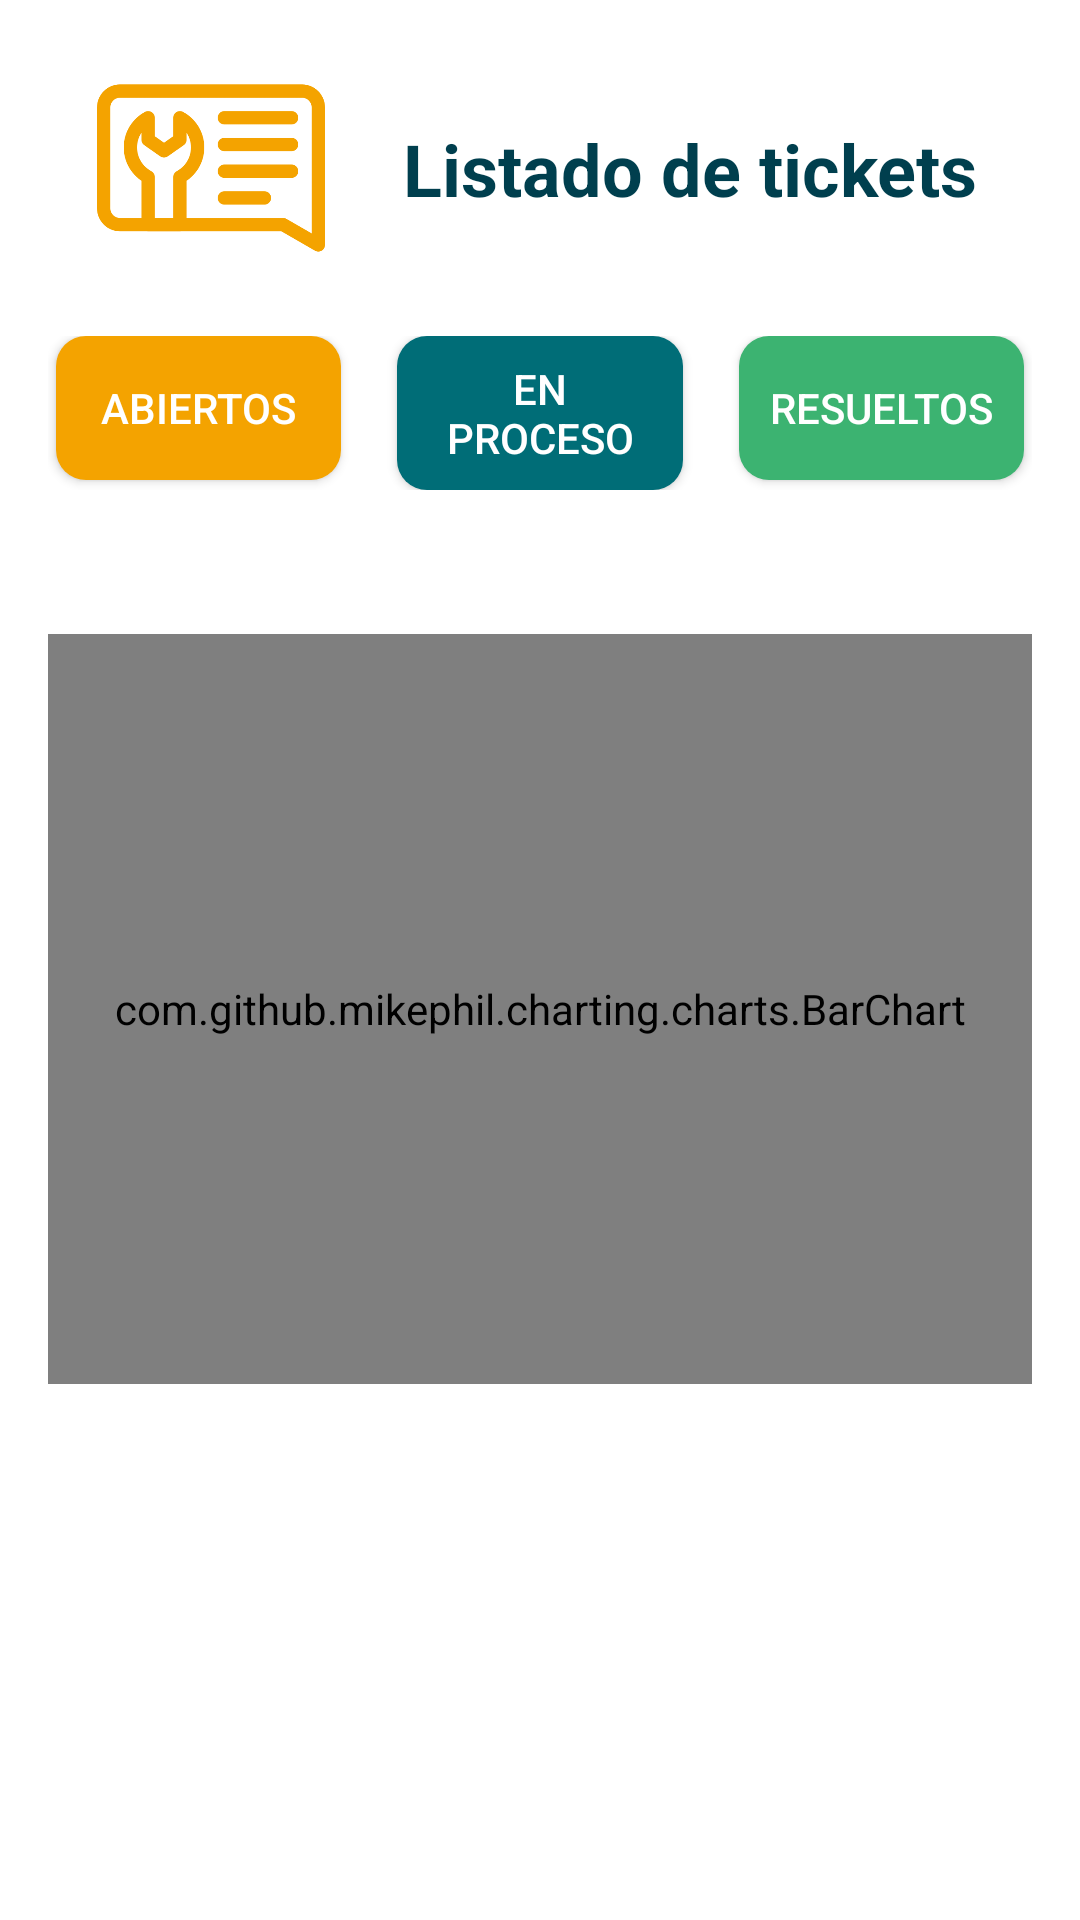

Layout XML and referenced resources for this Android screen:
<!-- AndroidManifest.xml: application theme Theme.ServiTrack_movil -->
<!-- res/layout/fragment_lista_ticket.xml -->
<?xml version="1.0" encoding="utf-8"?>
<androidx.constraintlayout.widget.ConstraintLayout
    xmlns:android="http://schemas.android.com/apk/res/android"
    xmlns:app="http://schemas.android.com/apk/res-auto"
    xmlns:tools="http://schemas.android.com/tools"
    android:background="#FFFFFF"
    android:layout_width="match_parent"
    android:layout_height="match_parent"
    android:padding="16dp">

    
    <TextView
        android:id="@+id/txtTituloTickets"
        android:layout_width="wrap_content"
        android:layout_height="wrap_content"
        android:layout_marginStart="100dp"
        android:layout_marginTop="24dp"
        android:text="Listado de tickets"
        android:textColor="#003F4E"
        android:textSize="24sp"
        android:textStyle="bold"
        app:layout_constraintEnd_toEndOf="parent"
        app:layout_constraintStart_toStartOf="parent"
        app:layout_constraintTop_toTopOf="parent" />

    <com.github.mikephil.charting.charts.BarChart
        android:id="@+id/barChart"
        android:layout_width="0dp"
        android:layout_height="250dp"
        android:layout_marginTop="48dp"
        app:layout_constraintTop_toBottomOf="@id/layoutBotonesFiltro"
        app:layout_constraintStart_toStartOf="parent"
        app:layout_constraintEnd_toEndOf="parent"
        />


    
    <ImageView
        android:id="@+id/imageView3"
        android:layout_width="76dp"
        android:layout_height="80dp"
        android:layout_marginStart="8dp"
        android:layout_marginEnd="16dp"
        android:src="@drawable/icono_ticket"
        app:layout_constraintEnd_toStartOf="@+id/txtTituloTickets"
        app:layout_constraintHorizontal_bias="0.454"
        app:layout_constraintStart_toStartOf="parent"
        app:layout_constraintTop_toTopOf="parent" />

    <androidx.constraintlayout.widget.ConstraintLayout
        android:id="@+id/layoutBotonesFiltro"
        android:layout_width="0dp"
        android:layout_height="wrap_content"
        android:layout_marginTop="16dp"
        app:layout_constraintEnd_toEndOf="parent"
        app:layout_constraintStart_toStartOf="parent"
        app:layout_constraintTop_toBottomOf="@id/imageView3">

        <androidx.appcompat.widget.AppCompatButton
            android:id="@+id/btnOpen"
            android:layout_width="0dp"
            android:layout_height="wrap_content"
            android:layout_marginEnd="8dp"
            android:background="@drawable/rounded_button_orange"
            android:text="Abiertos"
            android:textColor="#FFFFFF"
            app:layout_constraintEnd_toStartOf="@id/btnInProgress"
            app:layout_constraintStart_toStartOf="parent"
            app:layout_constraintTop_toTopOf="parent"
            app:layout_constraintWidth_percent="0.29" />

        <androidx.appcompat.widget.AppCompatButton
            android:id="@+id/btnInProgress"
            android:layout_width="0dp"
            android:layout_height="wrap_content"
            android:layout_marginStart="8dp"
            android:layout_marginEnd="8dp"
            android:background="@drawable/rounded_button"
            android:text="En proceso"
            android:textColor="#FFFFFF"
            app:layout_constraintEnd_toStartOf="@id/btnResolved"
            app:layout_constraintStart_toEndOf="@id/btnOpen"

            app:layout_constraintTop_toTopOf="parent"
            app:layout_constraintWidth_percent="0.29" />

        <androidx.appcompat.widget.AppCompatButton
            android:id="@+id/btnResolved"
            android:layout_width="0dp"
            android:layout_height="wrap_content"
            android:layout_marginStart="8dp"
            android:background="@drawable/rounded_button"
            android:backgroundTint="#3CB371"
            android:text="Resueltos"
            android:textColor="#FFFFFF"
            app:layout_constraintEnd_toEndOf="parent"
            app:layout_constraintStart_toEndOf="@id/btnInProgress"

            app:layout_constraintTop_toTopOf="parent"
            app:layout_constraintWidth_percent="0.29" />
    </androidx.constraintlayout.widget.ConstraintLayout>

    <androidx.recyclerview.widget.RecyclerView
        android:id="@+id/recyclerTickets"
        android:layout_width="0dp"
        android:layout_height="0dp"
        android:layout_marginTop="16dp"
        app:layout_constraintTop_toBottomOf="@id/barChart"
        app:layout_constraintBottom_toBottomOf="parent"
        app:layout_constraintStart_toStartOf="parent"
        app:layout_constraintEnd_toEndOf="parent"
        tools:listitem="@layout/item_ticket"/>

</androidx.constraintlayout.widget.ConstraintLayout>
<!-- res/layout/item_ticket.xml (included above) -->
<?xml version="1.0" encoding="utf-8"?>
<androidx.cardview.widget.CardView xmlns:android="http://schemas.android.com/apk/res/android"
    xmlns:app="http://schemas.android.com/apk/res-auto"
    android:layout_width="match_parent"
    android:layout_height="wrap_content"
    android:layout_margin="8dp"
    app:cardCornerRadius="12dp"
    app:cardElevation="4dp">

    <androidx.constraintlayout.widget.ConstraintLayout
        android:layout_width="match_parent"
        android:layout_height="wrap_content"
        android:padding="16dp">

        
        <ImageView
            android:id="@+id/imgReporte"
            android:layout_width="70dp"
            android:layout_height="70dp"
            android:src="@drawable/icono_ticket_teal"
            app:layout_constraintStart_toStartOf="parent"
            app:layout_constraintTop_toTopOf="parent" />

        <TextView
            android:id="@+id/txtTituloTicket"
            android:layout_width="0dp"
            android:layout_height="wrap_content"
            android:layout_marginStart="16dp"
            android:text="Título del ticket"
            android:textColor="#006D77"
            android:textSize="18sp"
            android:textStyle="bold"
            app:layout_constraintEnd_toEndOf="parent"
            app:layout_constraintStart_toEndOf="@id/imgReporte"
            app:layout_constraintTop_toTopOf="parent" />


        <TextView
            android:id="@+id/txtFechaTicket"
            android:layout_width="wrap_content"
            android:layout_height="wrap_content"
            android:layout_marginStart="16dp"
            android:text="Fecha de vigencia: 01 jul 2025"
            android:textColor="#006D77"
            android:textSize="14sp"
            app:layout_constraintBottom_toBottomOf="parent"
            app:layout_constraintStart_toEndOf="@id/imgReporte" />

    </androidx.constraintlayout.widget.ConstraintLayout>
</androidx.cardview.widget.CardView>
<!-- resources referenced by this layout -->
<resources>
  <!-- drawable icono_ticket: png bitmap (drawable, 14152 bytes) -->
  <!-- drawable icono_ticket_teal: png bitmap (drawable, 14077 bytes) -->
  <!-- drawable rounded_button (drawable) -->
  <?xml version="1.0" encoding="utf-8"?>
  <shape xmlns:android="http://schemas.android.com/apk/res/android"
      android:shape="rectangle">
      <solid android:color="#006D77" />
      <corners android:radius="10dp" /> 
      <padding android:left="10dp" android:top="8dp" android:right="10dp" android:bottom="8dp"/>
  </shape>
  <!-- drawable rounded_button_orange (drawable) -->
  <?xml version="1.0" encoding="utf-8"?>
  <shape xmlns:android="http://schemas.android.com/apk/res/android"
      android:shape="rectangle">
  
      <solid android:color="#F4A300" />
      <corners android:radius="10dp" />
      <padding
          android:left="10dp"
          android:top="8dp"
          android:right="10dp"
          android:bottom="8dp" />
  </shape>
  <style name="Theme.ServiTrack_movil" parent="Base.Theme.ServiTrack_movil" />
  <style name="Base.Theme.ServiTrack_movil" parent="Theme.Material3.DayNight.NoActionBar">
          
          
      </style>
</resources>
